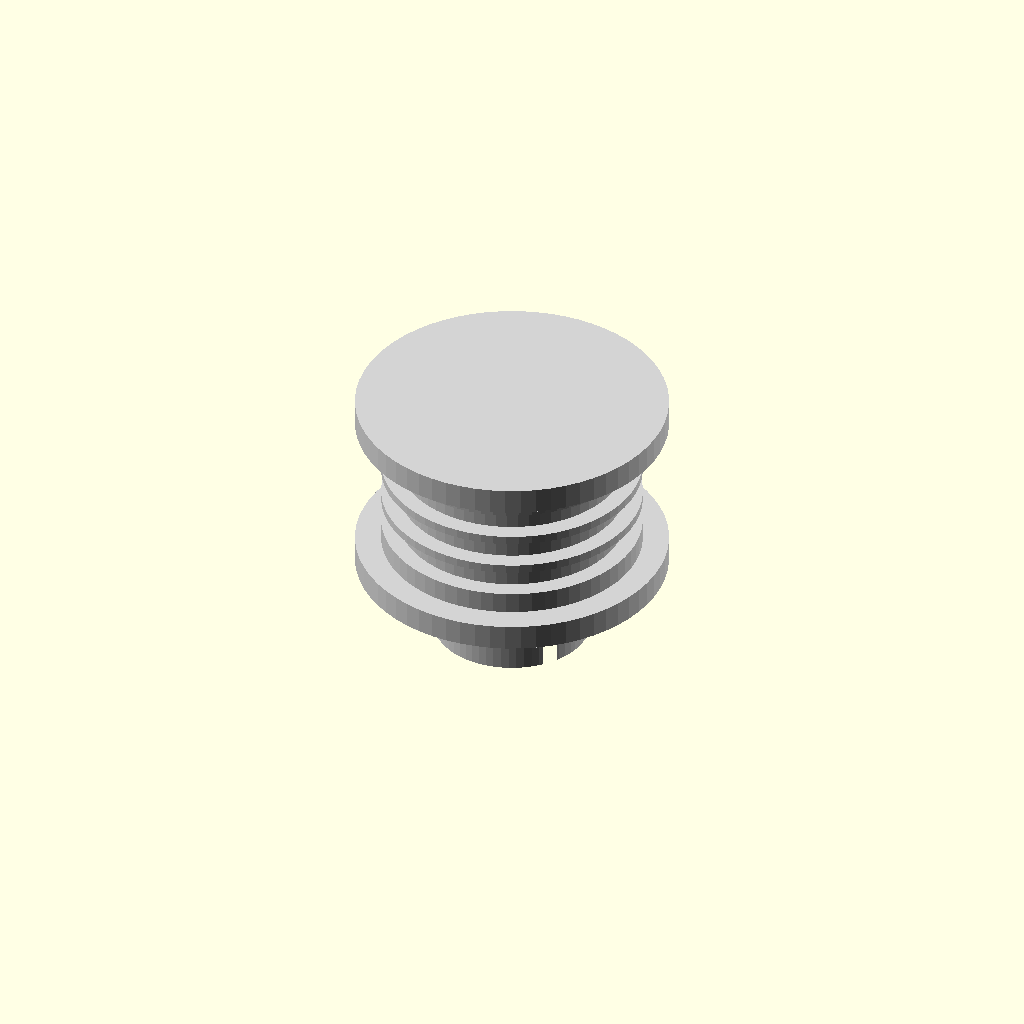
Cell 1 — every parameter at its default value.
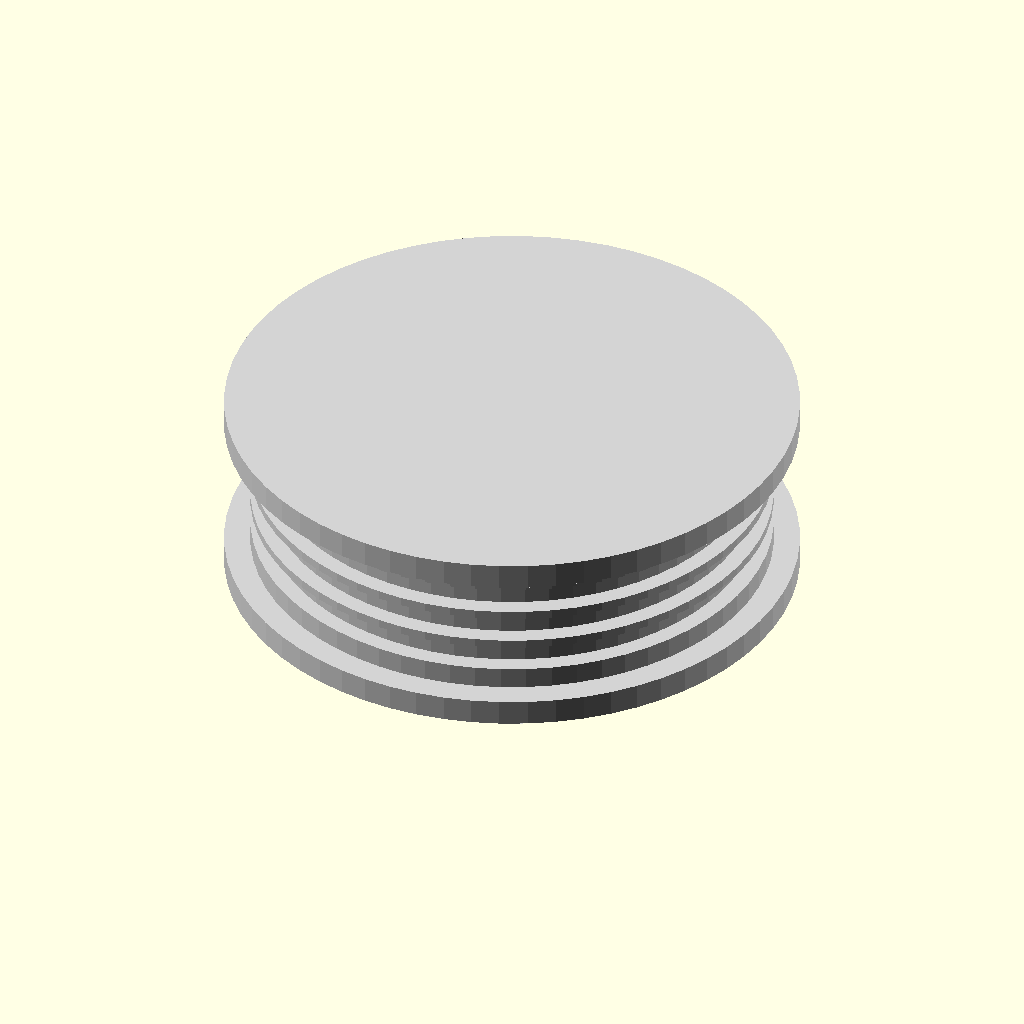
Cell 2: the same model with pulley_diameter = 30.
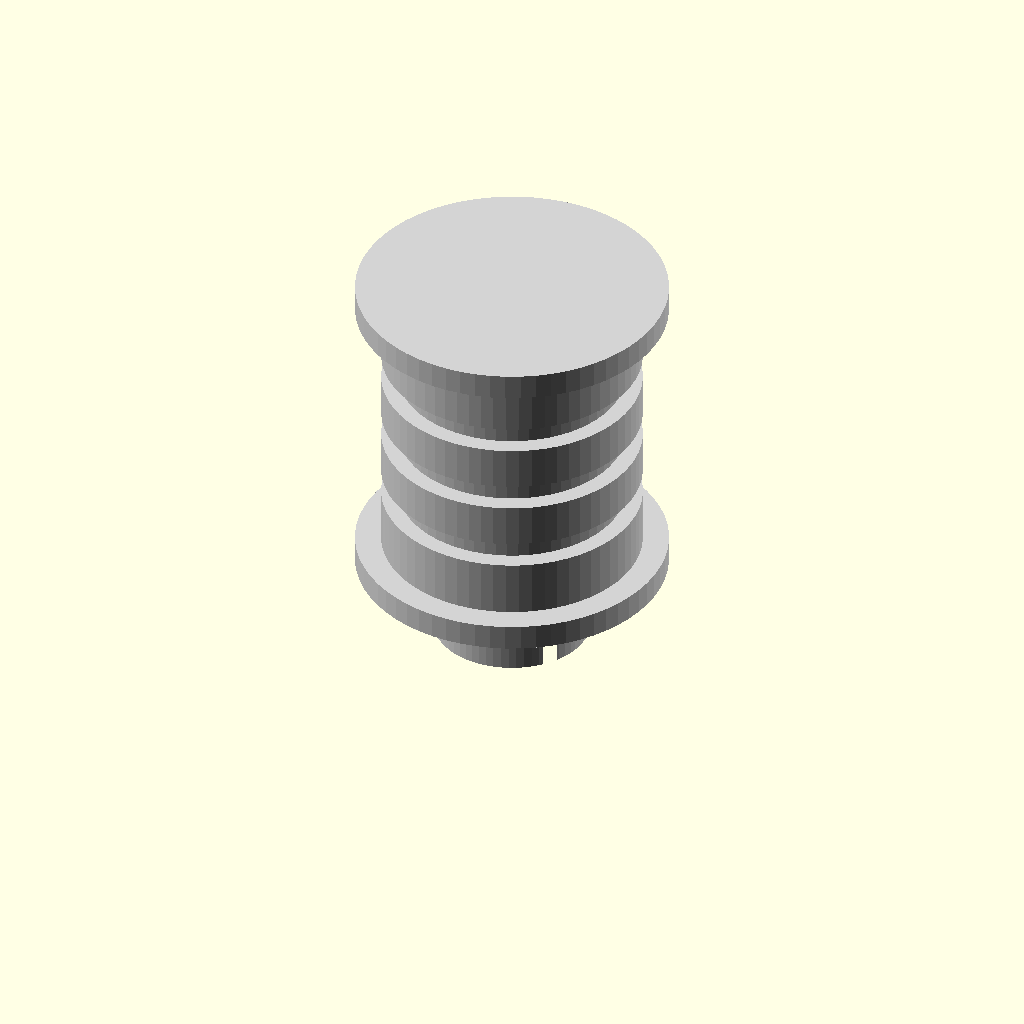
Cell 3: pulley_width = 16 (everything else at default).
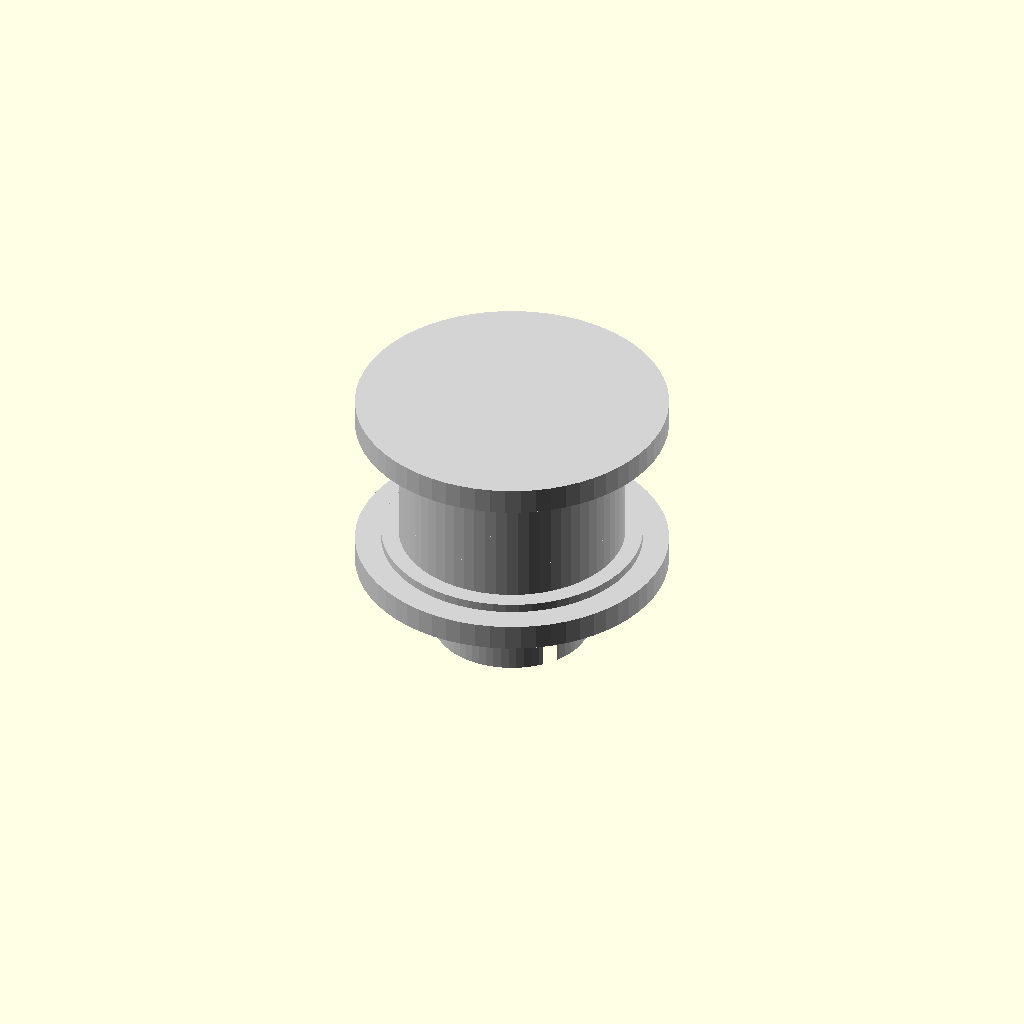
Cell 4: the same model with tendon_groove_width = 3.
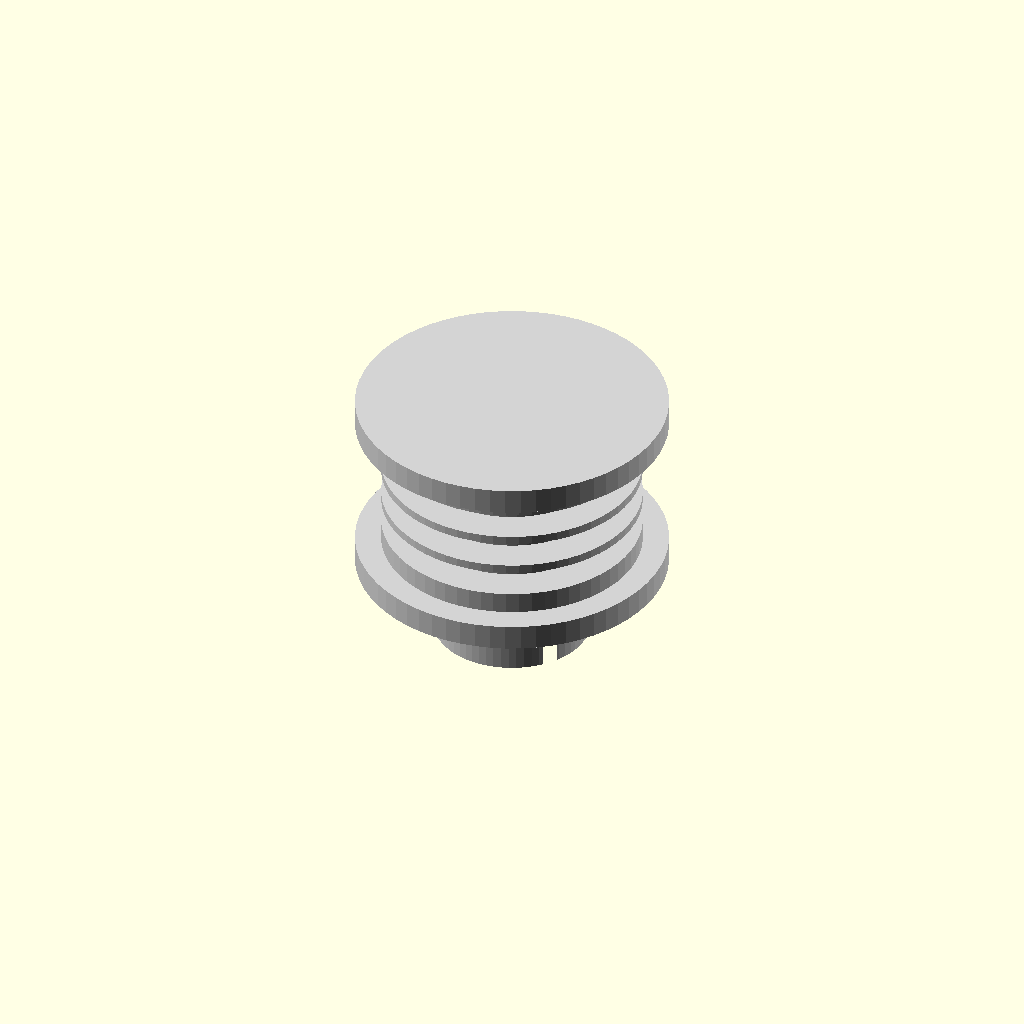
Cell 5: tendon_groove_depth = 2 (everything else at default).
All cells are drawn from one camera (rotation 55°, 0°, 25°, orthographic, colour scheme Cornfield), so only the parameter changes between them.
Source of the model, scad_designs/fingers/tendon_pulley.scad:
// ============================================================
// tendon_pulley.scad
// Servo Horn Tendon Pulley for Humanoid Welcoming Robot
// Mounts to MG90S servo in palm; routes 3 finger tendons
//
// Print Settings:
//   Material:    PLA
//   Infill:      90% (precision component)
//   Layer height: 0.1 mm (high quality for smooth rotation)
//   Supports:    None required
//   Weight:      ~5 g
//   Print time:  ~4 minutes
// ============================================================

$fn = 64;   // higher resolution for smooth pulley
$fa = 4;
$fs = 0.5;

// --- Parametric Variables ---
pulley_diameter      = 15;   // mm  pulley outer diameter
pulley_width         = 8;    // mm  total pulley width
servo_horn_diameter  = 25;   // mm  MG90S servo horn engagement diameter
tendon_groove_width  = 1.5;  // mm  groove channel width
tendon_groove_depth  = 1;    // mm  groove depth
num_grooves          = 3;    // number of radial tendon grooves (one per finger)
hub_diameter         = 6;    // mm  splined hub (press-fit to servo output)
hub_length           = 6;    // mm  hub engagement depth
set_screw_d          = 2;    // mm  M2 set screw for hub retention
flange_thickness     = 1.5;  // mm  side flanges keep tendon on pulley

// ============================================================
// Module: pulley_drum
// Cylindrical drum with radial tendon grooves
// ============================================================
module pulley_drum() {
    groove_pitch = pulley_width / (num_grooves + 1);

    difference() {
        // Main cylinder
        cylinder(d = pulley_diameter, h = pulley_width);
        // Radial tendon grooves
        for (i = [1 : num_grooves]) {
            z = i * groove_pitch - tendon_groove_width / 2;
            translate([0, 0, z])
                difference() {
                    cylinder(d = pulley_diameter + 0.2,
                             h = tendon_groove_width);
                    cylinder(d = pulley_diameter - 2 * tendon_groove_depth,
                             h = tendon_groove_width);
                }
        }
        // Side flanges stay (not cut)
    }
}

// ============================================================
// Module: servo_hub
// Press-fit hub that mates with MG90S splined output shaft
// ============================================================
module servo_hub() {
    difference() {
        cylinder(d = hub_diameter + 3, h = hub_length);
        // Splined / hex bore approximation
        // MG90S uses a 4.85 mm spline; model as circle with flat
        cylinder(d = hub_diameter, h = hub_length + 0.1);
        // Flat for spline anti-rotation
        translate([hub_diameter / 2 - 0.6, -(hub_diameter / 2),
                   -0.1])
            cube([1.5, hub_diameter, hub_length + 0.2]);
        // Set-screw hole (radial)
        translate([0, 0, hub_length * 0.6])
            rotate([90, 0, 0])
                cylinder(d = set_screw_d,
                         h = hub_diameter + 4 + 0.2, center = true);
    }
}

// ============================================================
// Module: tendon_pulley
// Complete pulley assembly
// ============================================================
module tendon_pulley() {
    union() {
        pulley_drum();
        // Hub protrudes below drum
        translate([0, 0, -hub_length])
            servo_hub();
        // Top retaining flange
        translate([0, 0, pulley_width])
            cylinder(d = pulley_diameter + flange_thickness * 2,
                     h = flange_thickness);
        // Bottom retaining flange
        translate([0, 0, -flange_thickness])
            cylinder(d = pulley_diameter + flange_thickness * 2,
                     h = flange_thickness);
    }
}

// ============================================================
// Render
// ============================================================
color("LightGray")
    tendon_pulley();
Customizer parameters (derived from the source; name, type, default, range or options):
pulley_diameter: number, default 15
pulley_width: number, default 8
servo_horn_diameter: number, default 25
tendon_groove_width: number, default 1.5
tendon_groove_depth: number, default 1
num_grooves: number, default 3
hub_diameter: number, default 6
hub_length: number, default 6
set_screw_d: number, default 2
flange_thickness: number, default 1.5
